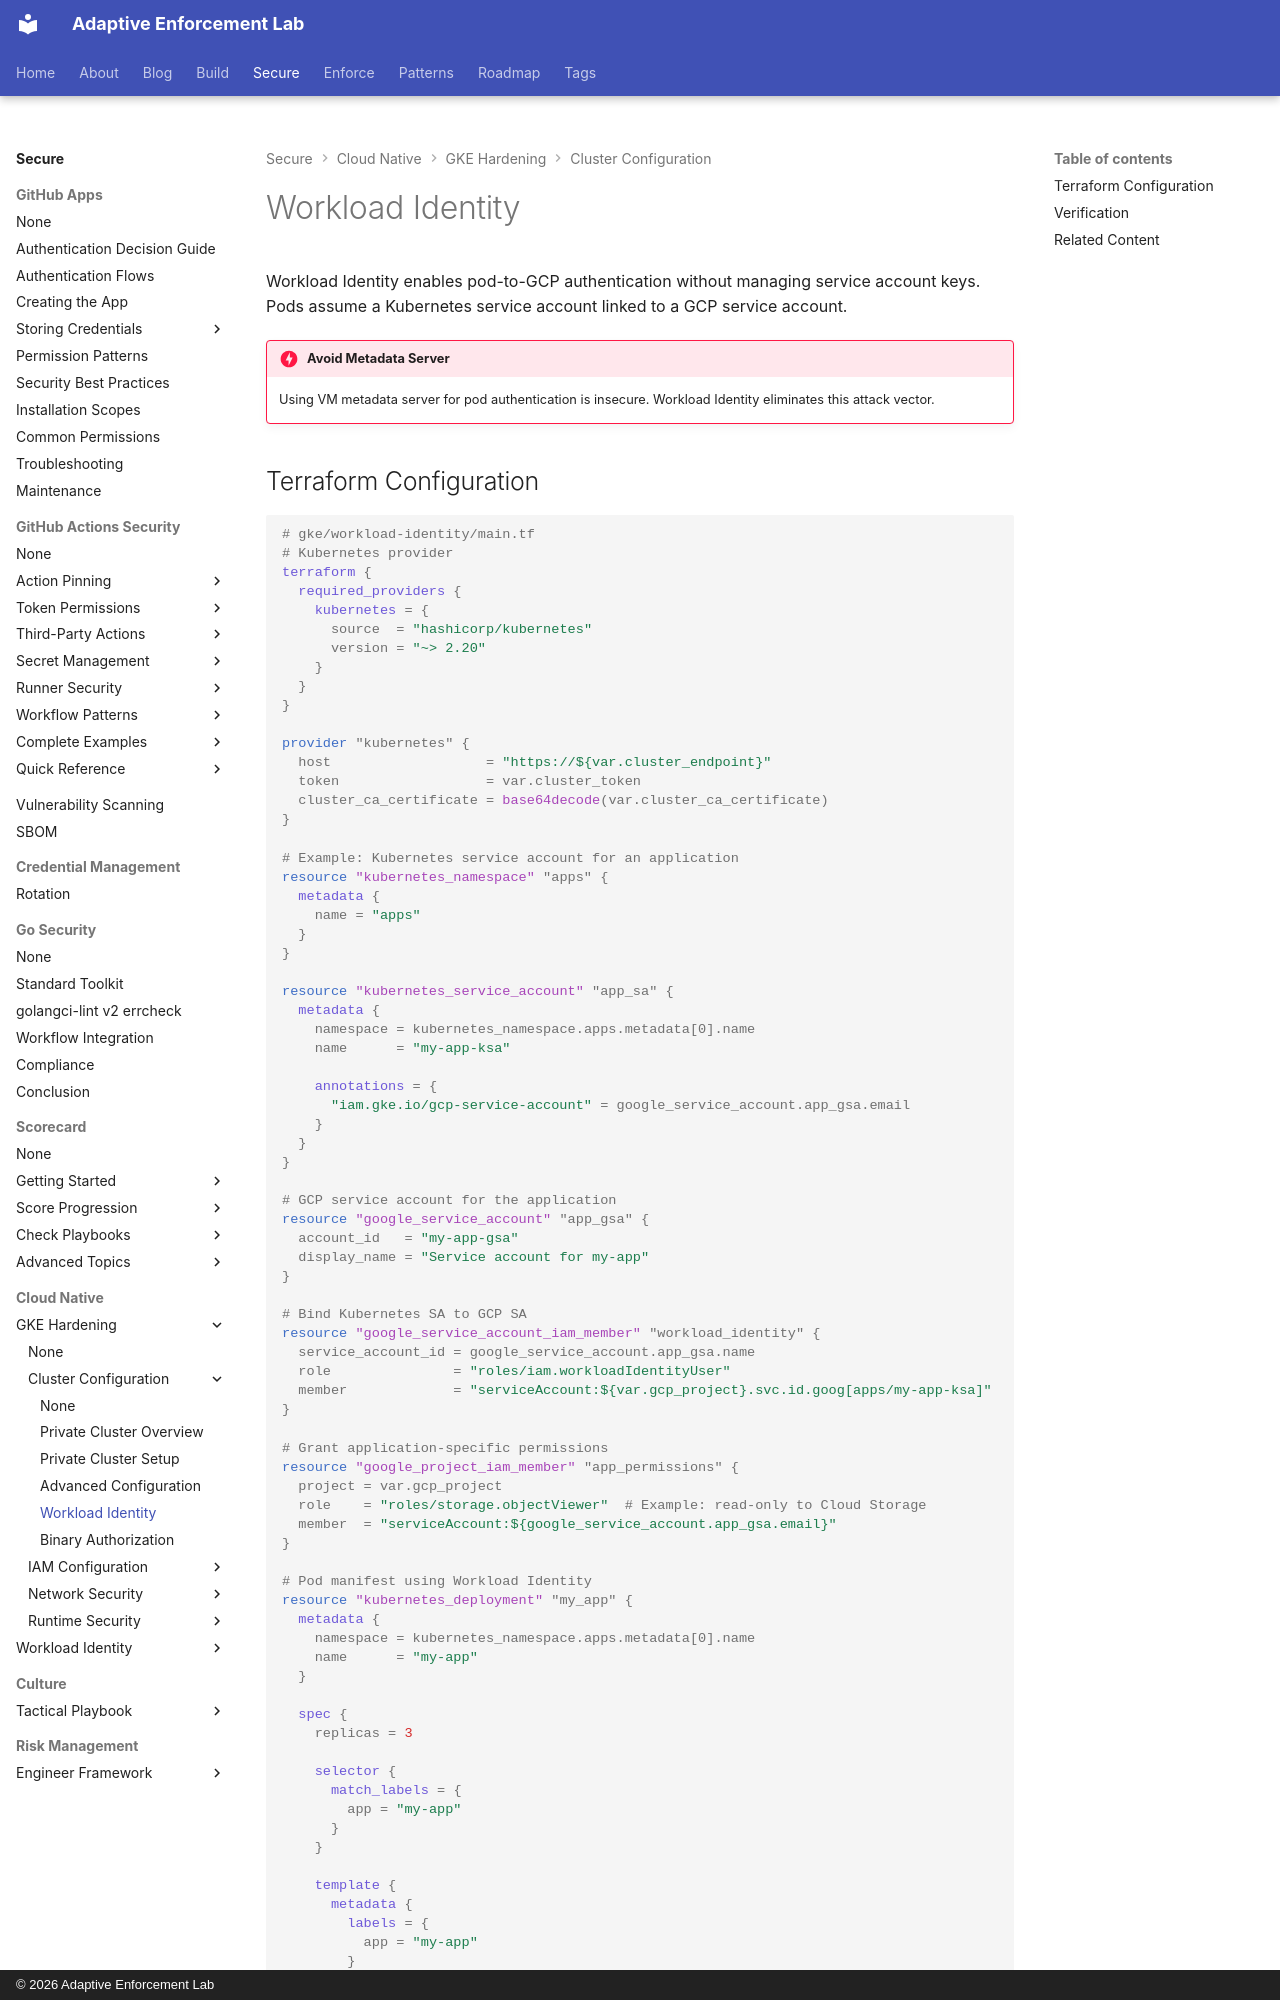

repository: adaptive-enforcement-lab/adaptive-enforcement-lab-com · page: secure/cloud-native/gke-hardening/cluster-configuration/workload-identity/index.html · generator: mkdocs · copyright: © 2026 Adaptive Enforcement Lab

---
title: Workload Identity
description: Configure Workload Identity for secure pod-to-GCP authentication without service account keys, linking Kubernetes SAs to GCP SAs with Terraform best practices.
provenance: human
---

# Workload Identity

Workload Identity enables pod-to-GCP authentication without managing service account keys. Pods assume a Kubernetes service account linked to a GCP service account.

!!! danger "Avoid Metadata Server"

    Using VM metadata server for pod authentication is insecure. Workload Identity eliminates this attack vector.
